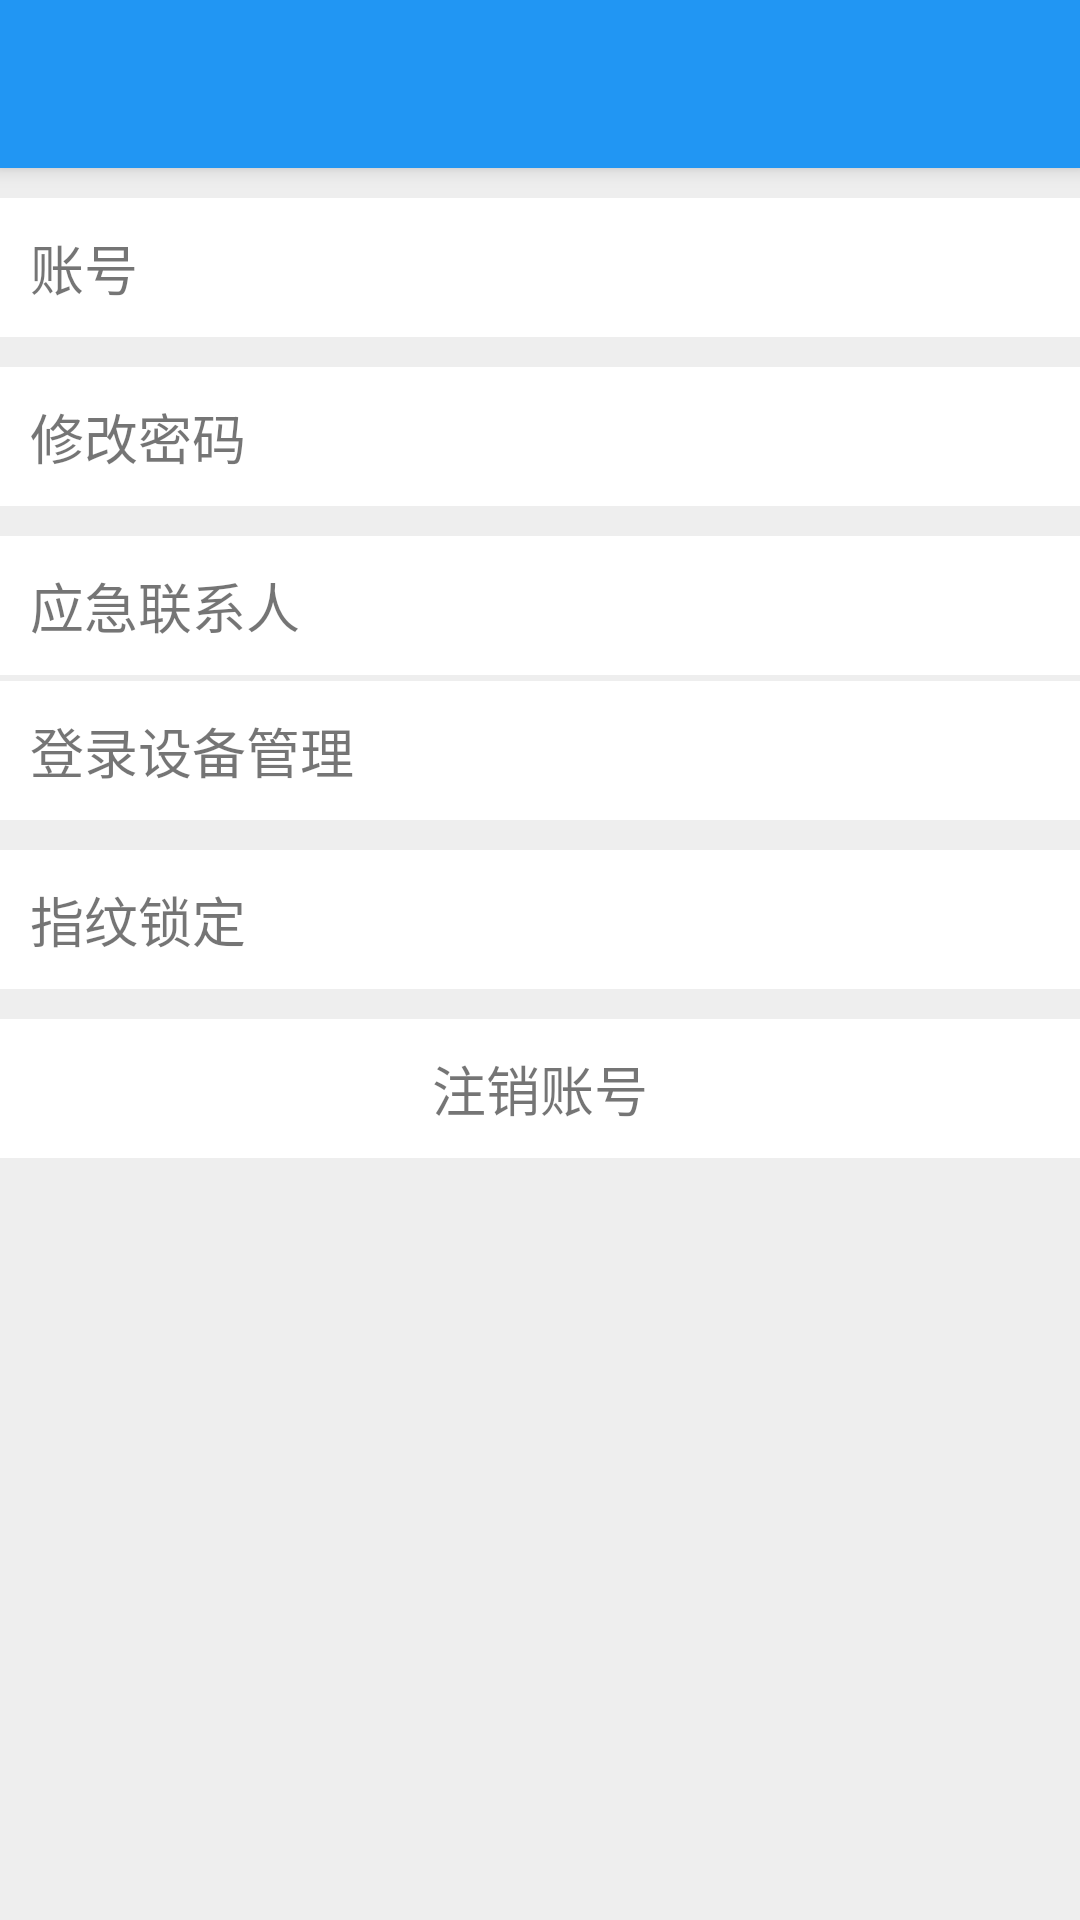

Reconstruct the res/layout file that produces this screen, plus the resources it refers to.
<!-- AndroidManifest.xml: application theme AppTheme -->
<!-- res/layout/activity_user_and_safety.xml -->
<?xml version="1.0" encoding="utf-8"?>
<LinearLayout xmlns:android="http://schemas.android.com/apk/res/android"
    xmlns:app="http://schemas.android.com/apk/res-auto"
    xmlns:tools="http://schemas.android.com/tools"
    android:layout_width="match_parent"
    android:layout_height="match_parent"
    android:orientation="vertical"
    android:background="#EEE"
    tools:context=".set.UserAndSafety">

    <androidx.appcompat.widget.Toolbar
        android:id="@+id/toolbar_finish"
        android:layout_width="match_parent"
        android:layout_height="?attr/actionBarSize"
        android:background="@color/colorPrimary"
        android:elevation="4dp"
        android:theme="@style/ThemeOverlay.AppCompat.Dark.ActionBar"
        app:popupTheme="@style/ThemeOverlay.AppCompat.Light" />

    <LinearLayout
        android:id="@+id/settings_safety_uid"
        android:layout_width="match_parent"
        android:layout_height="wrap_content"
        android:layout_marginTop="@dimen/friend_info_margin_top_10"
        android:orientation="horizontal"
        android:background="@drawable/ripple_bg"
        android:clickable="true"
        android:focusable="true"
        android:padding="@dimen/friend_info_linear_padding">

        <TextView
            android:id="@+id/settings_safety_uid_text"
            android:layout_width="match_parent"
            android:layout_height="wrap_content"
            android:text="@string/settings_safety_uid"
            android:textSize="@dimen/friend_info_text_size"/>

    </LinearLayout>

    <LinearLayout
        android:id="@+id/settings_safety_pwd"
        android:layout_width="match_parent"
        android:layout_height="wrap_content"
        android:layout_marginTop="@dimen/friend_info_margin_top_10"
        android:orientation="horizontal"
        android:background="@drawable/ripple_bg"
        android:clickable="true"
        android:focusable="true"
        android:padding="@dimen/friend_info_linear_padding">

        <TextView
            android:id="@+id/settings_safety_pwd_text"
            android:layout_width="match_parent"
            android:layout_height="wrap_content"
            android:text="@string/settings_safety_pwd"
            android:textSize="@dimen/friend_info_text_size"/>

    </LinearLayout>

    <LinearLayout
        android:id="@+id/settings_safety_contact"
        android:layout_width="match_parent"
        android:layout_height="wrap_content"
        android:layout_marginTop="@dimen/friend_info_margin_top_10"
        android:orientation="horizontal"
        android:background="@drawable/ripple_bg"
        android:clickable="true"
        android:focusable="true"
        android:padding="@dimen/friend_info_linear_padding">

        <TextView
            android:id="@+id/settings_safety_contact_text"
            android:layout_width="match_parent"
            android:layout_height="wrap_content"
            android:text="@string/settings_safety_contact"
            android:textSize="@dimen/friend_info_text_size"
            android:drawableEnd="@drawable/ic_keyboard_arrow_right_black_24dp"/>

    </LinearLayout>

    <LinearLayout
        android:id="@+id/settings_safety_device"
        android:layout_width="match_parent"
        android:layout_height="wrap_content"
        android:layout_marginTop="@dimen/friend_info_margin_top_2"
        android:orientation="horizontal"
        android:background="@drawable/ripple_bg"
        android:clickable="true"
        android:focusable="true"
        android:padding="@dimen/friend_info_linear_padding">

        <TextView
            android:id="@+id/settings_safety_device_text"
            android:layout_width="match_parent"
            android:layout_height="wrap_content"
            android:text="@string/settings_safety_device"
            android:textSize="@dimen/friend_info_text_size"
            android:drawableEnd="@drawable/ic_keyboard_arrow_right_black_24dp"/>

    </LinearLayout>

    <LinearLayout
        android:id="@+id/settings_safety_finger"
        android:layout_width="match_parent"
        android:layout_height="wrap_content"
        android:layout_marginTop="@dimen/friend_info_margin_top_10"
        android:orientation="horizontal"
        android:background="@drawable/ripple_bg"
        android:clickable="true"
        android:focusable="true"
        android:padding="@dimen/friend_info_linear_padding">

        <TextView
            android:id="@+id/settings_safety_finger_text"
            android:layout_width="match_parent"
            android:layout_height="wrap_content"
            android:text="@string/settings_safety_finger"
            android:textSize="@dimen/friend_info_text_size"
            android:drawableEnd="@drawable/ic_keyboard_arrow_right_black_24dp"/>

    </LinearLayout>

    <LinearLayout
        android:id="@+id/settings_safety_remove"
        android:layout_width="match_parent"
        android:layout_height="wrap_content"
        android:layout_marginTop="@dimen/friend_info_margin_top_10"
        android:orientation="horizontal"
        android:background="@drawable/ripple_bg"
        android:clickable="true"
        android:focusable="true"
        android:padding="@dimen/friend_info_linear_padding">

        <TextView
            android:id="@+id/settings_safety_remove_text"
            android:layout_width="match_parent"
            android:layout_height="wrap_content"
            android:text="@string/settings_safety_remove"
            android:textSize="@dimen/friend_info_text_size"
            android:gravity="center"/>

    </LinearLayout>

</LinearLayout>
<!-- resources referenced by this layout -->
<resources>
  <color name="colorPrimary">#2196F3</color>
  <dimen name="friend_info_linear_padding">10dp</dimen>
  <dimen name="friend_info_margin_top_10">10dp</dimen>
  <dimen name="friend_info_margin_top_2">2dp</dimen>
  <dimen name="friend_info_text_size">18sp</dimen>
  <!-- drawable ripple_bg (drawable) -->
  <?xml version="1.0" encoding="utf-8"?>
  <ripple xmlns:android="http://schemas.android.com/apk/res/android"
      android:color="@color/x_recycler_color_text_gray">
      <item android:drawable="@color/colorWhite" />
  </ripple>
  <string name="settings_safety_contact">应急联系人</string>
  <string name="settings_safety_device">登录设备管理</string>
  <string name="settings_safety_finger">指纹锁定</string>
  <string name="settings_safety_pwd">修改密码</string>
  <string name="settings_safety_remove">注销账号</string>
  <string name="settings_safety_uid">账号</string>
  <style name="AppTheme" parent="Theme.AppCompat.Light.DarkActionBar">
          
          <item name="colorPrimary">@color/colorPrimary</item>
          <item name="colorPrimaryDark">@color/colorPrimaryDark</item>
          <item name="colorAccent">@color/colorAccent</item>
      </style>
  <color name="colorWhite">#FFF</color>
  <color name="colorPrimaryDark">#2196F3</color>
  <color name="colorAccent">#2196F3</color>
</resources>
